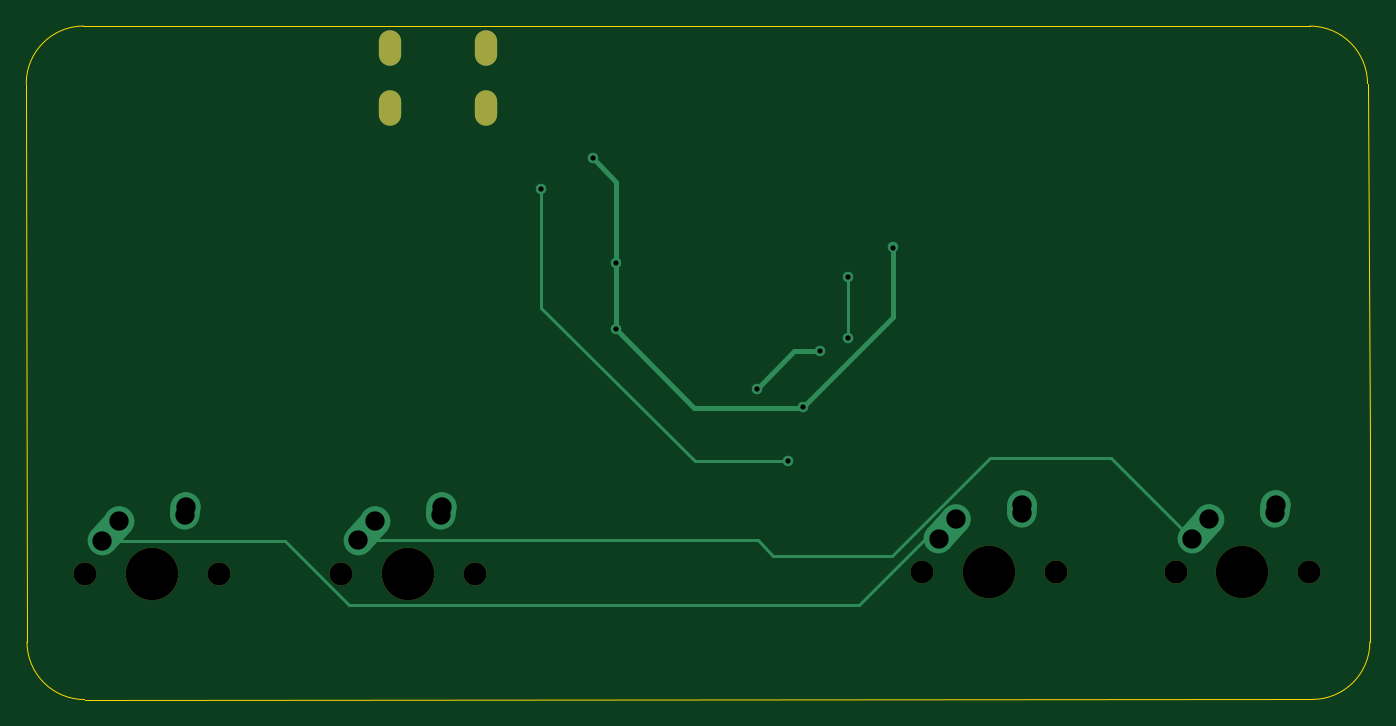
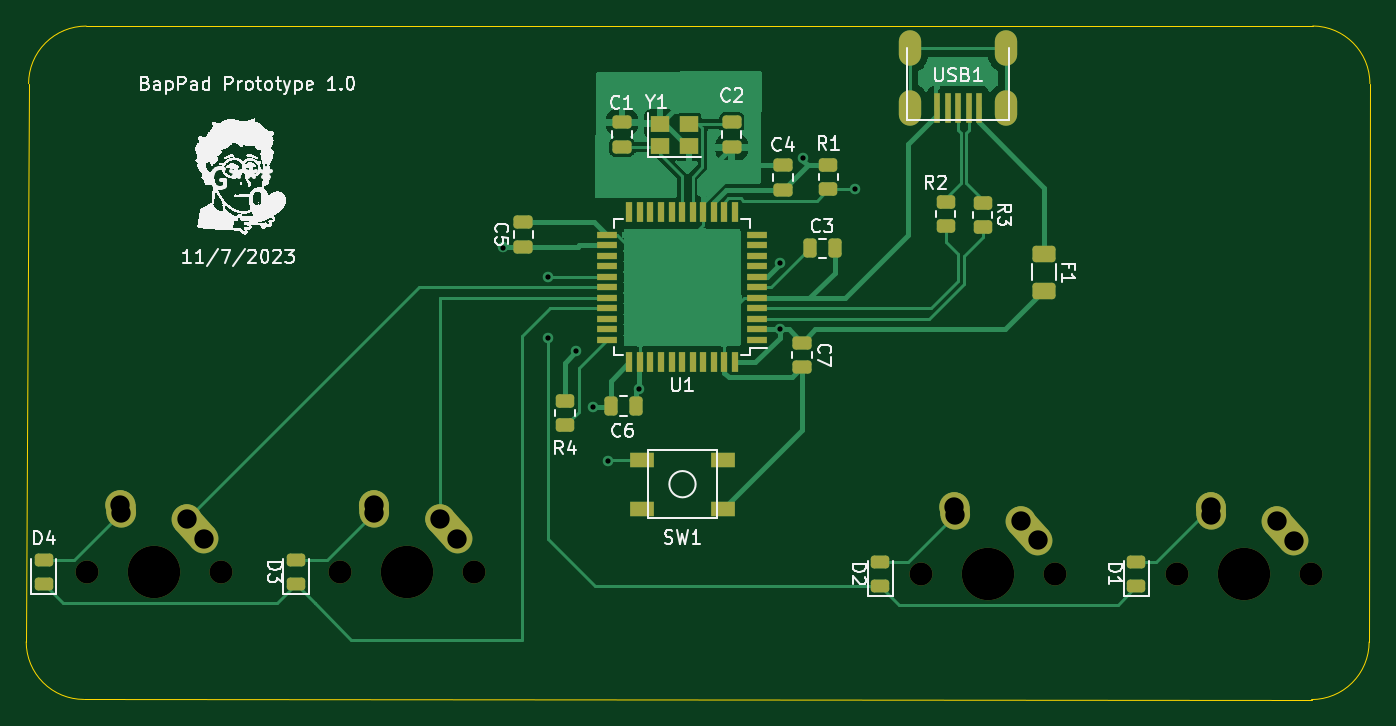
Circuit board: 11 layer files. Board 102.2 x 51.2 mm.
- bottom_copper: KiCad Files-B_Cu.gbr (43377 bytes)
- bottom_mask: KiCad Files-B_Mask.gbr (6179 bytes)
- paste: KiCad Files-B_Paste.gbr (4573 bytes)
- bottom_silk: KiCad Files-B_Silkscreen.gbr (650279 bytes)
- outline: KiCad Files-Edge_Cuts.gbr (1096 bytes)
- top_copper: KiCad Files-F_Cu.gbr (4044 bytes)
- top_mask: KiCad Files-F_Mask.gbr (1077 bytes)
- paste: KiCad Files-F_Paste.gbr (454 bytes)
- top_silk: KiCad Files-F_Silkscreen.gbr (455 bytes)
- drill: KiCad Files-NPTH.drl (600 bytes)
- drill: KiCad Files-PTH.drl (1075 bytes)

=== bottom_copper: KiCad Files-B_Cu.gbr (43377 bytes, source omitted) ===
=== bottom_mask: KiCad Files-B_Mask.gbr ===
%TF.GenerationSoftware,KiCad,Pcbnew,7.0.8*%
%TF.CreationDate,2023-11-14T13:05:45-05:00*%
%TF.ProjectId,KiCad Files,4b694361-6420-4466-996c-65732e6b6963,rev?*%
%TF.SameCoordinates,Original*%
%TF.FileFunction,Soldermask,Bot*%
%TF.FilePolarity,Negative*%
%FSLAX46Y46*%
G04 Gerber Fmt 4.6, Leading zero omitted, Abs format (unit mm)*
G04 Created by KiCad (PCBNEW 7.0.8) date 2023-11-14 13:05:45*
%MOMM*%
%LPD*%
G01*
G04 APERTURE LIST*
G04 Aperture macros list*
%AMRoundRect*
0 Rectangle with rounded corners*
0 $1 Rounding radius*
0 $2 $3 $4 $5 $6 $7 $8 $9 X,Y pos of 4 corners*
0 Add a 4 corners polygon primitive as box body*
4,1,4,$2,$3,$4,$5,$6,$7,$8,$9,$2,$3,0*
0 Add four circle primitives for the rounded corners*
1,1,$1+$1,$2,$3*
1,1,$1+$1,$4,$5*
1,1,$1+$1,$6,$7*
1,1,$1+$1,$8,$9*
0 Add four rect primitives between the rounded corners*
20,1,$1+$1,$2,$3,$4,$5,0*
20,1,$1+$1,$4,$5,$6,$7,0*
20,1,$1+$1,$6,$7,$8,$9,0*
20,1,$1+$1,$8,$9,$2,$3,0*%
%AMHorizOval*
0 Thick line with rounded ends*
0 $1 width*
0 $2 $3 position (X,Y) of the first rounded end (center of the circle)*
0 $4 $5 position (X,Y) of the second rounded end (center of the circle)*
0 Add line between two ends*
20,1,$1,$2,$3,$4,$5,0*
0 Add two circle primitives to create the rounded ends*
1,1,$1,$2,$3*
1,1,$1,$4,$5*%
G04 Aperture macros list end*
%ADD10C,1.750000*%
%ADD11C,3.987800*%
%ADD12HorizOval,2.250000X0.655001X0.730000X-0.655001X-0.730000X0*%
%ADD13C,2.250000*%
%ADD14HorizOval,2.250000X0.020000X0.290000X-0.020000X-0.290000X0*%
%ADD15RoundRect,0.243750X0.456250X-0.243750X0.456250X0.243750X-0.456250X0.243750X-0.456250X-0.243750X0*%
%ADD16RoundRect,0.250000X0.450000X-0.262500X0.450000X0.262500X-0.450000X0.262500X-0.450000X-0.262500X0*%
%ADD17R,1.800000X1.100000*%
%ADD18RoundRect,0.250000X-0.450000X0.262500X-0.450000X-0.262500X0.450000X-0.262500X0.450000X0.262500X0*%
%ADD19RoundRect,0.250000X0.250000X0.475000X-0.250000X0.475000X-0.250000X-0.475000X0.250000X-0.475000X0*%
%ADD20R,1.500000X0.550000*%
%ADD21R,0.550000X1.500000*%
%ADD22RoundRect,0.250000X0.475000X-0.250000X0.475000X0.250000X-0.475000X0.250000X-0.475000X-0.250000X0*%
%ADD23R,0.500000X2.250000*%
%ADD24O,1.700000X2.700000*%
%ADD25RoundRect,0.250000X-0.625000X0.375000X-0.625000X-0.375000X0.625000X-0.375000X0.625000X0.375000X0*%
%ADD26RoundRect,0.250000X-0.475000X0.250000X-0.475000X-0.250000X0.475000X-0.250000X0.475000X0.250000X0*%
%ADD27R,1.400000X1.200000*%
G04 APERTURE END LIST*
D10*
%TO.C,MX4*%
X178600000Y-113010000D03*
D11*
X183680000Y-113010000D03*
D10*
X188760000Y-113010000D03*
D12*
X180525001Y-109740000D03*
D13*
X181180000Y-109010000D03*
D14*
X186200000Y-108220000D03*
D13*
X186220000Y-107930000D03*
%TD*%
D10*
%TO.C,MX2*%
X115170000Y-113142500D03*
D11*
X120250000Y-113142500D03*
D10*
X125330000Y-113142500D03*
D12*
X117095001Y-109872500D03*
D13*
X117750000Y-109142500D03*
D14*
X122770000Y-108352500D03*
D13*
X122790000Y-108062500D03*
%TD*%
D10*
%TO.C,MX3*%
X159330000Y-113010000D03*
D11*
X164410000Y-113010000D03*
D10*
X169490000Y-113010000D03*
D12*
X161255001Y-109740000D03*
D13*
X161910000Y-109010000D03*
D14*
X166930000Y-108220000D03*
D13*
X166950000Y-107930000D03*
%TD*%
D10*
%TO.C,MX1*%
X95700000Y-113150000D03*
D11*
X100780000Y-113150000D03*
D10*
X105860000Y-113150000D03*
D12*
X97625001Y-109880000D03*
D13*
X98280000Y-109150000D03*
D14*
X103300000Y-108360000D03*
D13*
X103320000Y-108070000D03*
%TD*%
D15*
%TO.C,D4*%
X192058750Y-113936250D03*
X192058750Y-112061250D03*
%TD*%
D16*
%TO.C,R4*%
X152400000Y-101837500D03*
X152400000Y-100012500D03*
%TD*%
D17*
%TO.C,SW1*%
X140375000Y-108175000D03*
X146575000Y-104475000D03*
X140375000Y-104475000D03*
X146575000Y-108175000D03*
%TD*%
D18*
%TO.C,R1*%
X132390000Y-82077500D03*
X132390000Y-83902500D03*
%TD*%
D19*
%TO.C,C3*%
X133810000Y-88390000D03*
X131910000Y-88390000D03*
%TD*%
D20*
%TO.C,U1*%
X137810000Y-95360000D03*
X137810000Y-94560000D03*
X137810000Y-93760000D03*
X137810000Y-92960000D03*
X137810000Y-92160000D03*
X137810000Y-91360000D03*
X137810000Y-90560000D03*
X137810000Y-89760000D03*
X137810000Y-88960000D03*
X137810000Y-88160000D03*
X137810000Y-87360000D03*
D21*
X139510000Y-85660000D03*
X140310000Y-85660000D03*
X141110000Y-85660000D03*
X141910000Y-85660000D03*
X142710000Y-85660000D03*
X143510000Y-85660000D03*
X144310000Y-85660000D03*
X145110000Y-85660000D03*
X145910000Y-85660000D03*
X146710000Y-85660000D03*
X147510000Y-85660000D03*
D20*
X149210000Y-87360000D03*
X149210000Y-88160000D03*
X149210000Y-88960000D03*
X149210000Y-89760000D03*
X149210000Y-90560000D03*
X149210000Y-91360000D03*
X149210000Y-92160000D03*
X149210000Y-92960000D03*
X149210000Y-93760000D03*
X149210000Y-94560000D03*
X149210000Y-95360000D03*
D21*
X147510000Y-97060000D03*
X146710000Y-97060000D03*
X145910000Y-97060000D03*
X145110000Y-97060000D03*
X144310000Y-97060000D03*
X143510000Y-97060000D03*
X142710000Y-97060000D03*
X141910000Y-97060000D03*
X141110000Y-97060000D03*
X140310000Y-97060000D03*
X139510000Y-97060000D03*
%TD*%
D22*
%TO.C,C4*%
X135830000Y-83940000D03*
X135830000Y-82040000D03*
%TD*%
D18*
%TO.C,R3*%
X120650000Y-84917500D03*
X120650000Y-86742500D03*
%TD*%
D19*
%TO.C,C6*%
X148890000Y-100380000D03*
X146990000Y-100380000D03*
%TD*%
D15*
%TO.C,D3*%
X172861250Y-113946250D03*
X172861250Y-112071250D03*
%TD*%
D18*
%TO.C,R2*%
X123460000Y-84887500D03*
X123460000Y-86712500D03*
%TD*%
D23*
%TO.C,USB1*%
X124120000Y-77690000D03*
X123320000Y-77690000D03*
X122520000Y-77690000D03*
X121720000Y-77690000D03*
X120920000Y-77690000D03*
D24*
X126170000Y-73190000D03*
X118870000Y-73190000D03*
X126170000Y-77690000D03*
X118870000Y-77690000D03*
%TD*%
D25*
%TO.C,F1*%
X115960000Y-88810000D03*
X115960000Y-91610000D03*
%TD*%
D26*
%TO.C,C7*%
X134375000Y-95550000D03*
X134375000Y-97450000D03*
%TD*%
D15*
%TO.C,D1*%
X108960000Y-114100000D03*
X108960000Y-112225000D03*
%TD*%
D22*
%TO.C,C2*%
X139740000Y-80700000D03*
X139740000Y-78800000D03*
%TD*%
D15*
%TO.C,D2*%
X128430000Y-114102500D03*
X128430000Y-112227500D03*
%TD*%
D26*
%TO.C,C1*%
X148080000Y-78810000D03*
X148080000Y-80710000D03*
%TD*%
D27*
%TO.C,Y1*%
X145180000Y-80630000D03*
X142980000Y-80630000D03*
X142980000Y-78930000D03*
X145180000Y-78930000D03*
%TD*%
D22*
%TO.C,C5*%
X155575000Y-88262500D03*
X155575000Y-86362500D03*
%TD*%
M02*

=== paste: KiCad Files-B_Paste.gbr ===
%TF.GenerationSoftware,KiCad,Pcbnew,7.0.8*%
%TF.CreationDate,2023-11-14T13:05:45-05:00*%
%TF.ProjectId,KiCad Files,4b694361-6420-4466-996c-65732e6b6963,rev?*%
%TF.SameCoordinates,Original*%
%TF.FileFunction,Paste,Bot*%
%TF.FilePolarity,Positive*%
%FSLAX46Y46*%
G04 Gerber Fmt 4.6, Leading zero omitted, Abs format (unit mm)*
G04 Created by KiCad (PCBNEW 7.0.8) date 2023-11-14 13:05:45*
%MOMM*%
%LPD*%
G01*
G04 APERTURE LIST*
G04 Aperture macros list*
%AMRoundRect*
0 Rectangle with rounded corners*
0 $1 Rounding radius*
0 $2 $3 $4 $5 $6 $7 $8 $9 X,Y pos of 4 corners*
0 Add a 4 corners polygon primitive as box body*
4,1,4,$2,$3,$4,$5,$6,$7,$8,$9,$2,$3,0*
0 Add four circle primitives for the rounded corners*
1,1,$1+$1,$2,$3*
1,1,$1+$1,$4,$5*
1,1,$1+$1,$6,$7*
1,1,$1+$1,$8,$9*
0 Add four rect primitives between the rounded corners*
20,1,$1+$1,$2,$3,$4,$5,0*
20,1,$1+$1,$4,$5,$6,$7,0*
20,1,$1+$1,$6,$7,$8,$9,0*
20,1,$1+$1,$8,$9,$2,$3,0*%
G04 Aperture macros list end*
%ADD10RoundRect,0.243750X0.456250X-0.243750X0.456250X0.243750X-0.456250X0.243750X-0.456250X-0.243750X0*%
%ADD11RoundRect,0.250000X0.450000X-0.262500X0.450000X0.262500X-0.450000X0.262500X-0.450000X-0.262500X0*%
%ADD12R,1.800000X1.100000*%
%ADD13RoundRect,0.250000X-0.450000X0.262500X-0.450000X-0.262500X0.450000X-0.262500X0.450000X0.262500X0*%
%ADD14RoundRect,0.250000X0.250000X0.475000X-0.250000X0.475000X-0.250000X-0.475000X0.250000X-0.475000X0*%
%ADD15R,1.500000X0.550000*%
%ADD16R,0.550000X1.500000*%
%ADD17RoundRect,0.250000X0.475000X-0.250000X0.475000X0.250000X-0.475000X0.250000X-0.475000X-0.250000X0*%
%ADD18R,0.500000X2.250000*%
%ADD19RoundRect,0.250000X-0.625000X0.375000X-0.625000X-0.375000X0.625000X-0.375000X0.625000X0.375000X0*%
%ADD20RoundRect,0.250000X-0.475000X0.250000X-0.475000X-0.250000X0.475000X-0.250000X0.475000X0.250000X0*%
%ADD21R,1.400000X1.200000*%
G04 APERTURE END LIST*
D10*
%TO.C,D4*%
X192058750Y-113936250D03*
X192058750Y-112061250D03*
%TD*%
D11*
%TO.C,R4*%
X152400000Y-101837500D03*
X152400000Y-100012500D03*
%TD*%
D12*
%TO.C,SW1*%
X140375000Y-108175000D03*
X146575000Y-104475000D03*
X140375000Y-104475000D03*
X146575000Y-108175000D03*
%TD*%
D13*
%TO.C,R1*%
X132390000Y-82077500D03*
X132390000Y-83902500D03*
%TD*%
D14*
%TO.C,C3*%
X133810000Y-88390000D03*
X131910000Y-88390000D03*
%TD*%
D15*
%TO.C,U1*%
X137810000Y-95360000D03*
X137810000Y-94560000D03*
X137810000Y-93760000D03*
X137810000Y-92960000D03*
X137810000Y-92160000D03*
X137810000Y-91360000D03*
X137810000Y-90560000D03*
X137810000Y-89760000D03*
X137810000Y-88960000D03*
X137810000Y-88160000D03*
X137810000Y-87360000D03*
D16*
X139510000Y-85660000D03*
X140310000Y-85660000D03*
X141110000Y-85660000D03*
X141910000Y-85660000D03*
X142710000Y-85660000D03*
X143510000Y-85660000D03*
X144310000Y-85660000D03*
X145110000Y-85660000D03*
X145910000Y-85660000D03*
X146710000Y-85660000D03*
X147510000Y-85660000D03*
D15*
X149210000Y-87360000D03*
X149210000Y-88160000D03*
X149210000Y-88960000D03*
X149210000Y-89760000D03*
X149210000Y-90560000D03*
X149210000Y-91360000D03*
X149210000Y-92160000D03*
X149210000Y-92960000D03*
X149210000Y-93760000D03*
X149210000Y-94560000D03*
X149210000Y-95360000D03*
D16*
X147510000Y-97060000D03*
X146710000Y-97060000D03*
X145910000Y-97060000D03*
X145110000Y-97060000D03*
X144310000Y-97060000D03*
X143510000Y-97060000D03*
X142710000Y-97060000D03*
X141910000Y-97060000D03*
X141110000Y-97060000D03*
X140310000Y-97060000D03*
X139510000Y-97060000D03*
%TD*%
D17*
%TO.C,C4*%
X135830000Y-83940000D03*
X135830000Y-82040000D03*
%TD*%
D13*
%TO.C,R3*%
X120650000Y-84917500D03*
X120650000Y-86742500D03*
%TD*%
D14*
%TO.C,C6*%
X148890000Y-100380000D03*
X146990000Y-100380000D03*
%TD*%
D10*
%TO.C,D3*%
X172861250Y-113946250D03*
X172861250Y-112071250D03*
%TD*%
D13*
%TO.C,R2*%
X123460000Y-84887500D03*
X123460000Y-86712500D03*
%TD*%
D18*
%TO.C,USB1*%
X124120000Y-77690000D03*
X123320000Y-77690000D03*
X122520000Y-77690000D03*
X121720000Y-77690000D03*
X120920000Y-77690000D03*
%TD*%
D19*
%TO.C,F1*%
X115960000Y-88810000D03*
X115960000Y-91610000D03*
%TD*%
D20*
%TO.C,C7*%
X134375000Y-95550000D03*
X134375000Y-97450000D03*
%TD*%
D10*
%TO.C,D1*%
X108960000Y-114100000D03*
X108960000Y-112225000D03*
%TD*%
D17*
%TO.C,C2*%
X139740000Y-80700000D03*
X139740000Y-78800000D03*
%TD*%
D10*
%TO.C,D2*%
X128430000Y-114102500D03*
X128430000Y-112227500D03*
%TD*%
D20*
%TO.C,C1*%
X148080000Y-78810000D03*
X148080000Y-80710000D03*
%TD*%
D21*
%TO.C,Y1*%
X145180000Y-80630000D03*
X142980000Y-80630000D03*
X142980000Y-78930000D03*
X145180000Y-78930000D03*
%TD*%
D17*
%TO.C,C5*%
X155575000Y-88262500D03*
X155575000Y-86362500D03*
%TD*%
M02*

=== bottom_silk: KiCad Files-B_Silkscreen.gbr (650279 bytes, source omitted) ===
=== outline: KiCad Files-Edge_Cuts.gbr ===
%TF.GenerationSoftware,KiCad,Pcbnew,7.0.8*%
%TF.CreationDate,2023-11-14T13:05:45-05:00*%
%TF.ProjectId,KiCad Files,4b694361-6420-4466-996c-65732e6b6963,rev?*%
%TF.SameCoordinates,Original*%
%TF.FileFunction,Profile,NP*%
%FSLAX46Y46*%
G04 Gerber Fmt 4.6, Leading zero omitted, Abs format (unit mm)*
G04 Created by KiCad (PCBNEW 7.0.8) date 2023-11-14 13:05:45*
%MOMM*%
%LPD*%
G01*
G04 APERTURE LIST*
%TA.AperFunction,Profile*%
%ADD10C,0.100000*%
%TD*%
G04 APERTURE END LIST*
D10*
X193359801Y-103470000D02*
X193202872Y-75867128D01*
X189002872Y-122692872D02*
G75*
G03*
X193382872Y-118312872I28J4379972D01*
G01*
X95637128Y-122702872D02*
X189002872Y-122692872D01*
X193382872Y-118312872D02*
X193359801Y-103470000D01*
X188822872Y-71487128D02*
X101140000Y-71480000D01*
X101140000Y-71480000D02*
X95540000Y-71480000D01*
X95540000Y-71480000D02*
G75*
G03*
X91199843Y-75857128I37100J-4377100D01*
G01*
X91257128Y-118322872D02*
G75*
G03*
X95637128Y-122702872I4379972J-28D01*
G01*
X91199843Y-75857128D02*
X91257128Y-118322872D01*
X193202872Y-75867128D02*
G75*
G03*
X188822872Y-71487128I-4379972J28D01*
G01*
M02*

=== top_copper: KiCad Files-F_Cu.gbr ===
%TF.GenerationSoftware,KiCad,Pcbnew,7.0.8*%
%TF.CreationDate,2023-11-14T13:05:45-05:00*%
%TF.ProjectId,KiCad Files,4b694361-6420-4466-996c-65732e6b6963,rev?*%
%TF.SameCoordinates,Original*%
%TF.FileFunction,Copper,L1,Top*%
%TF.FilePolarity,Positive*%
%FSLAX46Y46*%
G04 Gerber Fmt 4.6, Leading zero omitted, Abs format (unit mm)*
G04 Created by KiCad (PCBNEW 7.0.8) date 2023-11-14 13:05:45*
%MOMM*%
%LPD*%
G01*
G04 APERTURE LIST*
G04 Aperture macros list*
%AMHorizOval*
0 Thick line with rounded ends*
0 $1 width*
0 $2 $3 position (X,Y) of the first rounded end (center of the circle)*
0 $4 $5 position (X,Y) of the second rounded end (center of the circle)*
0 Add line between two ends*
20,1,$1,$2,$3,$4,$5,0*
0 Add two circle primitives to create the rounded ends*
1,1,$1,$2,$3*
1,1,$1,$4,$5*%
G04 Aperture macros list end*
%TA.AperFunction,ComponentPad*%
%ADD10HorizOval,2.250000X0.655001X0.730000X-0.655001X-0.730000X0*%
%TD*%
%TA.AperFunction,ComponentPad*%
%ADD11C,2.250000*%
%TD*%
%TA.AperFunction,ComponentPad*%
%ADD12HorizOval,2.250000X0.020000X0.290000X-0.020000X-0.290000X0*%
%TD*%
%TA.AperFunction,ComponentPad*%
%ADD13O,1.700000X2.700000*%
%TD*%
%TA.AperFunction,ViaPad*%
%ADD14C,0.800000*%
%TD*%
%TA.AperFunction,Conductor*%
%ADD15C,0.381000*%
%TD*%
%TA.AperFunction,Conductor*%
%ADD16C,0.250000*%
%TD*%
G04 APERTURE END LIST*
D10*
%TO.P,MX4,1,COL*%
%TO.N,COL1*%
X180525001Y-109740000D03*
D11*
X181180000Y-109010000D03*
D12*
%TO.P,MX4,2,ROW*%
%TO.N,Net-(D4-A)*%
X186200000Y-108220000D03*
D11*
X186220000Y-107930000D03*
%TD*%
D10*
%TO.P,MX2,1,COL*%
%TO.N,COL1*%
X117095001Y-109872500D03*
D11*
X117750000Y-109142500D03*
D12*
%TO.P,MX2,2,ROW*%
%TO.N,Net-(D2-A)*%
X122770000Y-108352500D03*
D11*
X122790000Y-108062500D03*
%TD*%
D10*
%TO.P,MX3,1,COL*%
%TO.N,COL0*%
X161255001Y-109740000D03*
D11*
X161910000Y-109010000D03*
D12*
%TO.P,MX3,2,ROW*%
%TO.N,Net-(D3-A)*%
X166930000Y-108220000D03*
D11*
X166950000Y-107930000D03*
%TD*%
D10*
%TO.P,MX1,1,COL*%
%TO.N,COL0*%
X97625001Y-109880000D03*
D11*
X98280000Y-109150000D03*
D12*
%TO.P,MX1,2,ROW*%
%TO.N,Net-(D1-A)*%
X103300000Y-108360000D03*
D11*
X103320000Y-108070000D03*
%TD*%
D13*
%TO.P,USB1,6,SHIELD*%
%TO.N,unconnected-(USB1-SHIELD-Pad6)*%
X126170000Y-73190000D03*
X118870000Y-73190000D03*
X126170000Y-77690000D03*
X118870000Y-77690000D03*
%TD*%
D14*
%TO.N,GND*%
X151550000Y-96225000D03*
X146775000Y-99050000D03*
%TO.N,+5V*%
X136075000Y-94560000D03*
X157100000Y-88325000D03*
X136075000Y-89500000D03*
X134275000Y-81550000D03*
X150275000Y-100450000D03*
%TO.N,ROW0*%
X153700000Y-95225000D03*
X153700000Y-90550000D03*
%TO.N,Net-(U1-~{RESET})*%
X149150000Y-104575000D03*
X130375000Y-83900000D03*
%TD*%
D15*
%TO.N,GND*%
X151550000Y-96225000D02*
X149600000Y-96225000D01*
X149600000Y-96225000D02*
X146775000Y-99050000D01*
%TO.N,+5V*%
X157100000Y-93625000D02*
X157100000Y-88325000D01*
X142015000Y-100500000D02*
X150225000Y-100500000D01*
X136075000Y-83350000D02*
X134275000Y-81550000D01*
X136075000Y-94560000D02*
X142015000Y-100500000D01*
X150225000Y-100500000D02*
X150275000Y-100450000D01*
X136075000Y-94560000D02*
X136075000Y-89500000D01*
X150275000Y-100450000D02*
X157100000Y-93625000D01*
X136075000Y-89500000D02*
X136075000Y-83350000D01*
D16*
%TO.N,ROW0*%
X153700000Y-95225000D02*
X153700000Y-90550000D01*
%TO.N,COL0*%
X159580000Y-110470000D02*
X160600000Y-110470000D01*
X96970000Y-110610000D02*
X110869733Y-110610000D01*
X110869733Y-110610000D02*
X115771133Y-115511400D01*
X154538600Y-115511400D02*
X159580000Y-110470000D01*
X115771133Y-115511400D02*
X154538600Y-115511400D01*
%TO.N,COL1*%
X146852195Y-110602500D02*
X116440000Y-110602500D01*
X179870000Y-110470000D02*
X173725000Y-104325000D01*
X173725000Y-104325000D02*
X164525000Y-104325000D01*
X148024695Y-111775000D02*
X146852195Y-110602500D01*
X164525000Y-104325000D02*
X157075000Y-111775000D01*
X157075000Y-111775000D02*
X148024695Y-111775000D01*
%TO.N,Net-(U1-~{RESET})*%
X130375000Y-92900000D02*
X130375000Y-83900000D01*
X130375000Y-92900000D02*
X142050000Y-104575000D01*
X142050000Y-104575000D02*
X149150000Y-104575000D01*
%TD*%
M02*

=== top_mask: KiCad Files-F_Mask.gbr ===
%TF.GenerationSoftware,KiCad,Pcbnew,7.0.8*%
%TF.CreationDate,2023-11-14T13:05:45-05:00*%
%TF.ProjectId,KiCad Files,4b694361-6420-4466-996c-65732e6b6963,rev?*%
%TF.SameCoordinates,Original*%
%TF.FileFunction,Soldermask,Top*%
%TF.FilePolarity,Negative*%
%FSLAX46Y46*%
G04 Gerber Fmt 4.6, Leading zero omitted, Abs format (unit mm)*
G04 Created by KiCad (PCBNEW 7.0.8) date 2023-11-14 13:05:45*
%MOMM*%
%LPD*%
G01*
G04 APERTURE LIST*
%ADD10C,1.750000*%
%ADD11C,3.987800*%
%ADD12O,1.700000X2.700000*%
G04 APERTURE END LIST*
D10*
%TO.C,MX4*%
X178600000Y-113010000D03*
D11*
X183680000Y-113010000D03*
D10*
X188760000Y-113010000D03*
%TD*%
%TO.C,MX2*%
X115170000Y-113142500D03*
D11*
X120250000Y-113142500D03*
D10*
X125330000Y-113142500D03*
%TD*%
%TO.C,MX3*%
X159330000Y-113010000D03*
D11*
X164410000Y-113010000D03*
D10*
X169490000Y-113010000D03*
%TD*%
%TO.C,MX1*%
X95700000Y-113150000D03*
D11*
X100780000Y-113150000D03*
D10*
X105860000Y-113150000D03*
%TD*%
D12*
%TO.C,USB1*%
X126170000Y-73190000D03*
X118870000Y-73190000D03*
X126170000Y-77690000D03*
X118870000Y-77690000D03*
%TD*%
M02*

=== paste: KiCad Files-F_Paste.gbr ===
%TF.GenerationSoftware,KiCad,Pcbnew,7.0.8*%
%TF.CreationDate,2023-11-14T13:05:45-05:00*%
%TF.ProjectId,KiCad Files,4b694361-6420-4466-996c-65732e6b6963,rev?*%
%TF.SameCoordinates,Original*%
%TF.FileFunction,Paste,Top*%
%TF.FilePolarity,Positive*%
%FSLAX46Y46*%
G04 Gerber Fmt 4.6, Leading zero omitted, Abs format (unit mm)*
G04 Created by KiCad (PCBNEW 7.0.8) date 2023-11-14 13:05:45*
%MOMM*%
%LPD*%
G01*
G04 APERTURE LIST*
G04 APERTURE END LIST*
M02*

=== top_silk: KiCad Files-F_Silkscreen.gbr ===
%TF.GenerationSoftware,KiCad,Pcbnew,7.0.8*%
%TF.CreationDate,2023-11-14T13:05:45-05:00*%
%TF.ProjectId,KiCad Files,4b694361-6420-4466-996c-65732e6b6963,rev?*%
%TF.SameCoordinates,Original*%
%TF.FileFunction,Legend,Top*%
%TF.FilePolarity,Positive*%
%FSLAX46Y46*%
G04 Gerber Fmt 4.6, Leading zero omitted, Abs format (unit mm)*
G04 Created by KiCad (PCBNEW 7.0.8) date 2023-11-14 13:05:45*
%MOMM*%
%LPD*%
G01*
G04 APERTURE LIST*
G04 APERTURE END LIST*
M02*

=== drill: KiCad Files-NPTH.drl ===
M48
; DRILL file {KiCad 7.0.8} date 2023 November 14, Tuesday 13:06:23
; FORMAT={-:-/ absolute / inch / decimal}
; #@! TF.CreationDate,2023-11-14T13:06:23-05:00
; #@! TF.GenerationSoftware,Kicad,Pcbnew,7.0.8
; #@! TF.FileFunction,NonPlated,1,2,NPTH
FMAT,2
INCH
; #@! TA.AperFunction,NonPlated,NPTH,ComponentDrill
T1C0.0689
; #@! TA.AperFunction,NonPlated,NPTH,ComponentDrill
T2C0.1570
%
G90
G05
T1
X3.7677Y-4.4547
X4.1677Y-4.4547
X4.5343Y-4.4544
X4.9343Y-4.4544
X6.2728Y-4.4492
X6.6728Y-4.4492
X7.0315Y-4.4492
X7.4315Y-4.4492
T2
X3.9677Y-4.4547
X4.7343Y-4.4544
X6.4728Y-4.4492
X7.2315Y-4.4492
T0
M30

=== drill: KiCad Files-PTH.drl ===
M48
; DRILL file {KiCad 7.0.8} date 2023 November 14, Tuesday 13:06:23
; FORMAT={-:-/ absolute / inch / decimal}
; #@! TF.CreationDate,2023-11-14T13:06:23-05:00
; #@! TF.GenerationSoftware,Kicad,Pcbnew,7.0.8
; #@! TF.FileFunction,Plated,1,2,PTH
FMAT,2
INCH
; #@! TA.AperFunction,Plated,PTH,ViaDrill
T1C0.0157
; #@! TA.AperFunction,Plated,PTH,ComponentDrill
T2C0.0276
; #@! TA.AperFunction,Plated,PTH,ComponentDrill
T3C0.0579
%
G90
G05
T1
X5.1329Y-3.3031
X5.2864Y-3.2106
X5.3573Y-3.5236
X5.3573Y-3.7228
X5.7785Y-3.8996
X5.872Y-4.1171
X5.9163Y-3.9547
X5.9665Y-3.7884
X6.0512Y-3.565
X6.0512Y-3.749
X6.185Y-3.4774
T3
X3.8177Y-4.3547
X3.8693Y-4.2972
X4.0661Y-4.2776
X4.0677Y-4.2547
X4.5843Y-4.3544
X4.6358Y-4.2969
X4.8327Y-4.2773
X4.8343Y-4.2544
X6.3228Y-4.3492
X6.3744Y-4.2917
X6.5713Y-4.272
X6.5728Y-4.2492
X7.0815Y-4.3492
X7.1331Y-4.2917
X7.3299Y-4.272
X7.3315Y-4.2492
T2
G00X4.6799Y-2.8579
M15
G01X4.6799Y-2.9051
M16
G05
G00X4.6799Y-3.035
M15
G01X4.6799Y-3.0823
M16
G05
G00X4.9673Y-2.8579
M15
G01X4.9673Y-2.9051
M16
G05
G00X4.9673Y-3.035
M15
G01X4.9673Y-3.0823
M16
G05
T0
M30

